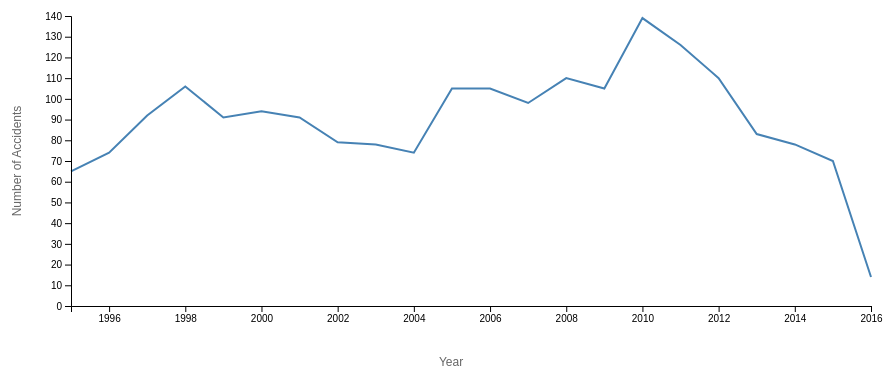
D3 v7 page, settled after 480 driven frames (8 s of simulated time); the page loaded 1 data file(s).


// ── main.js
// python3 -m http.server 8000
// http://localhost:8000/

// 1: SET GLOBAL VARIABLES
const margin = { top: 50, right: 30, bottom: 60, left: 70 };
const width = 900 - margin.left - margin.right;
const height = 400 - margin.top - margin.bottom;

// Create SVG containers for both charts
const svgLine = d3.select("#lineChart") // If you change this ID, you must change it in index.html too
    .append("svg")
    .attr("width", width + margin.left + margin.right)
    .attr("height", height + margin.top + margin.bottom)
    .append("g")
    .attr("transform", `translate(${margin.left},${margin.top})`);

// (If applicable) Tooltip element for interactivity
// const tooltip = ...

// 2.a: LOAD...
d3.csv("aircraft_incidents_modified.csv").then(data => {

    // 2.b: ... AND TRANSFORM DATA
    // Convert year to a number 
    data.forEach(d => {
        d.Year = +d.Year;       
    });

    // Group data by year, and count entries
    const yearAccidents = d3.rollup(data,
        v => v.length, // Aggregation: count accidents in each year
        d => d.Year // Group by year
    );

    // Convert yearAccidents to an array of {year, count} objects
    const yearAccidentsArray = Array.from(yearAccidents, ([Year, Count]) => ({ Year, Count }))
        .sort((a, b) => d3.ascending(a.Year, b.Year));
    
    console.log("yearAccidents:", yearAccidentsArray);

    // 3.a: SET SCALES FOR CHART 1
    let xYear = d3.scaleLinear()
        .domain([d3.min(yearAccidentsArray, d => d.Year), d3.max(yearAccidentsArray, d => d.Year)])
        .range([0, width]);
    
    let yCount = d3.scaleLinear()
        .domain([0, d3.max(yearAccidentsArray, d => d.Count)])
        .nice() 
        .range([height, 0]);
    
    // Define line generator for plotting line
    const line = d3.line()
        .x(d => xYear(d.Year))  
        .y(d => yCount(d.Count)); 

    // 4.a: PLOT DATA FOR CHART 1
    svgLine.selectAll("path.data-line")
        .data([yearAccidentsArray]) // Bind the yearAccidentsArray as a single line
        .enter()
        .append("path")
        .attr("class", "data-line")
        .attr("d", d3.line()
            .x(d => xYear(d.Year)) // Assuming "Year" is the field you are using
            .y(d => yCount(d.Count)) // Assuming "Count" is the field for accident counts
        )
        .style("stroke", "steelblue")
        .style("fill", "none")
        .style("stroke-width", 2);


    // 5.a: ADD AXES FOR CHART 1
    svgLine.append("g")
        .attr("transform", `translate(0,${height})`)
        .call(d3.axisBottom(xYear)
            .tickFormat(d3.format("d")));
    
            svgLine.append("g")
        .call(d3.axisLeft(yCount));
    
    // 6.a: ADD LABELS FOR CHART 1
    // x label
    svgLine.append("text")
        .attr("class", "axis-label")
        .attr("x", width / 2 - 20)
        .attr("y", height + margin.bottom)
        .attr("text-anchor", "middle")
        .text("Year");

    // y label
    svgLine.append("text")
        .attr("class", "axis-label")
        .attr("transform", "rotate(-90)")
        .attr("y", -margin.left + 20)
        .attr("x", -height / 2)
        .attr("text-anchor", "middle")
        .text("Number of Accidents");

    // 7.a: ADD INTERACTIVITY FOR CHART 1
    function updateChart(selectedGroup) {
        // Filter data based on the selected group (category)
        const filteredData = data.filter(d => d.Country === selectedGroup);
    
        // Group data by year and calculate the count of accidents
        const groupedData = d3.rollup(filteredData, v => v.length, d => d.Year);
    
        // Convert grouped data to an array of {year, count} objects and sort by year
        const groupedDataArray = Array.from(groupedData, ([Year, Count]) => ({ Year, Count }))
            .sort((a, b) => d3.ascending(a.Year, b.Year));
    
        // Update the x and y domains based on the grouped data
        xYear.domain([d3.min(groupedDataArray, d => d.Year), d3.max(groupedDataArray, d => d.Year)]);
        yCount.domain([0, d3.max(groupedDataArray, d => d.Count)]).nice();
    
        // Remove the previous line if it exists
        svgLine.selectAll("path.data-line").remove();
    
        // Add the new line path
        svgLine.append("path")
            .datum(groupedDataArray)
            .attr("class", "data-line")
            .attr("d", line)
            .style("stroke", "steelblue")
            .style("fill", "none")
            .style("stroke-width", 2);
    
        // Redraw the data points (circles) with new data
        svgLine.selectAll(".data-point")
            .data(groupedDataArray)
            .enter()
            .append("circle")
            .attr("class", "data-point")
            .attr("cx", d => xYear(d.Year))
            .attr("cy", d => yCount(d.Count))
            .attr("r", 5)
            .style("fill", "steelblue")
            .style("opacity", 0) // Start with invisible circles
            .on("mouseover", function (event, d) {
                tooltip.style("visibility", "visible")
                    .html(`<strong>Year:</strong> ${d.Year} <br><strong>Accidents:</strong> ${d.Count}`)
                    .style("top", (event.pageY + 10) + "px")
                    .style("left", (event.pageX + 10) + "px");
    
                // Make the hovered circle visible
                d3.select(this).style("opacity", 1);
                
                // Add a large circle at the hovered point
                svgLine.append("circle")
                    .attr("class", "hover-circle")
                    .attr("cx", xYear(d.Year))
                    .attr("cy", yCount(d.Count))
                    .attr("r", 6)
                    .style("fill", "steelblue")
                    .style("stroke-width", 2);
            })
            .on("mousemove", function (event) {
                tooltip.style("top", (event.pageY + 10) + "px")
                    .style("left", (event.pageX + 10) + "px");
            })
            .on("mouseout", function () {
                tooltip.style("visibility", "hidden");
    
                // Remove the hover circle when mouseout occurs
                svgLine.selectAll(".hover-circle").remove();
    
                // Make the data point circle invisible again
                d3.select(this).style("opacity", 0);
            });
    }
    
    

    d3.select("#categorySelect").on("change", function() {
        var selectedCategory = d3.select(this).property("value");
        updateChart(selectedCategory); // Update the chart based on the selected option
    }); 
    

});

### data: aircraft_incidents_modified.csv
Accident_Number, Event_Date, Year, Location, Country, Latitude, Longitude, Airport_Code, Airport_Name, Injury_Severity, Aircraft_Damage, Registration_Number, Make, Model, Schedule, Air_Carrier, Total_Fatal_Injuries, Total_Serious_Injuries, Total_Uninjured, Weather_Condition, Broad_Phase_of_Flight
ATL00LA092, 9/17/2000, 2000, ATLANTA, GA, United States, , , , , Non-Fatal, , N853AS, Bombardier, CRJ-200, SCHD, (DBA: DELTA CONNECTION), 0, 1, 50, VMC, CRUISE
DCA08FA018, 12/16/2007, 2007, Providence, RI, United States, , , KPVD, Theodore F. Green State, Non-Fatal, Substantial, N470ZW, Bombardier, CL-600, SCHD, Air Wisconsin Airlines, 0, 0, 34, IMC, LANDING
DCA10CA018, 12/18/2009, 2009, Dallas, TX, United States, 32.9, -97.04, DFW, Dallas/Fort Worth Intl Airport, Non-Fatal, Substantial, N515AE, Bombardier, CL-600, SCHD, American Eagle, 0, 0, 3, VMC, STANDING
ENG12IA004, 10/23/2011, 2011, Atlanta, GA, United States, , , ATL, Hartsfield-Jackson Atlanta Int, Incident, , N751EV, Bombardier, CL-600, SCHD, ATLANTIC SOUTHEAST AIRLINES INC, 0, 0, , , LANDING
DCA11CA084A, 7/14/2011, 2011, Boston, MA, United States, 42.35, -71.01, BOS, GENERAL EDWARD LAWRENCE LOGAN, Non-Fatal, Substantial, N132EV, Bombardier, CL-600, SCHD, ATLANTIC SOUTHEAST AIRLINES INC (DBA: AT…, 0, 0, 291, VMC, STANDING
ATL02FA113, 6/2/2002, 2002, Atlanta, GA, United States, 33.65, -84.43, ATL, Atlanta Hartsfield, Non-Fatal, Substantial, N849AS, Bombardier, CL-600, SCHD, Atlantic Southeast Airlines, Inc., 0, 0, 53, VMC, LANDING
DCA09FA033, 2/28/2009, 2009, Tallahassee, FL, United States, 30.4, -84.35, TLH, Tallahassee Regional Airport, Non-Fatal, Substantial, N830AS, Bombardier, CRJ-200, SCHD, Atlantic Southeast Airlines, Inc., 0, 0, 2, , STANDING
CHI01LA066, 1/8/2001, 2001, Detroit, MI, United States, , , DTW, DETROIT METROPOLITAN WAYNE CO., Non-Fatal, Substantial, N784CA, Bombardier, CL-600, SCHD, COMAIR INC, 0, 0, 31, VMC, STANDING
NYC01IA072, 1/3/2001, 2001, Covington, KY, United States, , , , , Incident, Minor, N933CA, Bombardier, CL-600, SCHD, COMAIR INC, 0, 0, 46, VMC, APPROACH
ENG14IA029, 9/13/2014, 2014, Hodeida, Yemen, Yemen, 14.76, 42.98, , N/A, Incident, Minor, 7O-FAB, Bombardier, CRJ-700, SCHD, Felix Airways, 0, 0, , UNK, TAKEOFF
WPR13IA144, 3/5/2013, 2013, Danville, CA, United States, 37.84, -122, SJC, Norman Y. Mineta San Jose Int, Incident, Minor, N417QX, Bombardier, DHC-8, SCHD, Horizon Air, 0, 0, 51, VMC, CLIMB
WPR13LA431, 9/29/2013, 2013, Reno, NV, United States, 39.5, -119.8, , N/A, Non-Fatal, , N449QX, Bombardier, DHC-8, SCHD, Horizon Air Industries Inc, 0, 1, 58, VMC, APPROACH
SEA02IA044, 3/1/2002, 2002, Boise, ID, United States, , , , , Incident, , N410QX, Bombardier, DHC-8, SCHD, Horizon Airlines, 0, 0, 73, VMC, CRUISE
NYC05LA013, 10/27/2004, 2004, Philadelphia, PA, United States, 39.87, -75.24, PHL, Philadelphia International, Non-Fatal, Substantial, N592ML, Bombardier, CL-600, SCHD, MESA AIRLINES INC (DBA: US Airways Expre…, 0, 0, 41, VMC, TAXI
CEN09FA094, 12/15/2008, 2008, Chicago, IL, United States, 41.98, -87.91, ORD, Chicago O'Hare International, Incident, Minor, N511MJ, Bombardier, CL-600, SCHD, Mesa Airlines, Inc, 0, 0, 32, VMC, APPROACH
DFW05LA047, 12/29/2004, 2004, Austin, TX, United States, 30.2, -97.67, AUS, Austin-Bergstrom International, Non-Fatal, , N506MJ, Bombardier, CL-600, SCHD, Mesa Airlines, Inc., 0, 1, 59, VMC, OTHER
DCA07FA037, 4/12/2007, 2007, Traverse City, MI, United States, 44.74, -85.59, KTVC, Cherry Capitol Airport, Non-Fatal, Substantial, N8905F, Bombardier, CL-600, SCHD, PINNACLE AIR INC (DBA: Northwest Airlink…, 0, 0, 52, IMC, LANDING
CHI05FA077, 3/11/2005, 2005, Milwaukee, WI, United States, 42.93, -87.9, MKE, Milwukee/General Mitchell, Non-Fatal, Substantial, N8932C, Bombardier, CL-600, SCHD, Pinnacle Airlines, 0, 0, 12, IMC, CLIMB
DCA05MA031, 2/2/2005, 2005, Teterboro, NJ, United States, , , KTEB, Teterboro NJ, Non-Fatal, Substantial, N370V, Bombardier, CL-600, NSCH, Platinum Jet Managment, 0, 4, 0, VMC, TAKEOFF
DCA10IA022, 1/19/2010, 2010, Charleston, WV, United States, , , CRW, Yeager Airport, Incident, Minor, N246PS, Bombardier, CL-600, SCHD, PSA AIRLINES INC (DBA: USAirways Express…, 0, 0, 34, VMC, TAKEOFF
DCA12CA035, 2/3/2012, 2012, San Francisco, CA, United States, 37.62, -122.4, KSFO, San Francisco International, Non-Fatal, Substantial, N912SW, Bombardier, CL-600, SCHD, SkyWest Airlines, 0, 0, 52, VMC, STANDING
CHI08LA051, 12/16/2007, 2007, Chicago, IL, United States, 41.98, -87.9, ORD, Chicago O'Hare Intl, Non-Fatal, Substantial, N918SW, Bombardier, CL-600, SCHD, Skywest Airlines Inc, 0, 1, 32, VMC, TAXI
CHI04IA056, 1/17/2004, 2004, Rapid City, SD, United States, 44.05, -103.1, RAP, Rapid City Regional Airport, Incident, Minor, N595SW, Bombardier, CL-600, SCHD, SKYWEST AIRLINES INC (DBA: Skywest Airli…, 0, 0, 35, IMC, LANDING
ENG10IA055, 9/28/2010, 2010, Milwaukee, WI, United States, 42.95, -87.9, MKE, GENERAL MITCHELL INTL, Incident, Minor, N498CA, Bombardier, CL-600, SCHD, SKYWEST AIRLINES, Inc., 0, 0, 39, VMC, LANDING
ERA09LA538, 9/27/2009, 2009, Vineyard Haven, MA, United States, 41.39, -70.61, MVY, Martha's Vineyard, Non-Fatal, Substantial, N190MP, Bombardier, CL-600, , , 0, 0, 4, IMC, LANDING
CEN09LA088, 12/14/2008, 2008, Gary, IN, United States, 41.62, -87.41, GYY, Gary International Airport, Non-Fatal, Substantial, N573BA, Bombardier, CL-600, , , 0, 0, 3, VMC, LANDING
NYC01IA024, 10/26/2000, 2000, FALMOUTH, KY, United States, , , , , Incident, , N958CA, Bombardier, CL-600, SCHD, , 0, 0, 50, VMC, CRUISE
NYC01LA023A, 10/23/2000, 2000, NEW YORK, NY, United States, , , LGA, LA GUARDIA, Non-Fatal, Substantial, N804CA, Bombardier, CL-600, SCHD, , 0, 0, 81, VMC, TAXI
ENG13WA026, 5/6/2013, 2013, Osaka, Japan, Japan, Japan, , , RJOO, Osaka International Airport, Incident, Minor, , Bombardier, CL-600, SCHD, , 0, 0, 55, , 
DCA09WA031, 2/24/2009, 2009, Santander, Spain, Spain, , , , , Incident, , , Bombardier, CL-600, SCHD, , 0, 0, , , 
NYC04LA174, 7/21/2004, 2004, Snow Hill, VA, United States, 38.06, -75.46, , , Non-Fatal, , N995CA, Bombardier, CL-600, SCHD, , 0, 1, 4, VMC, MANEUVERING
… [head cut at 6 KiB]